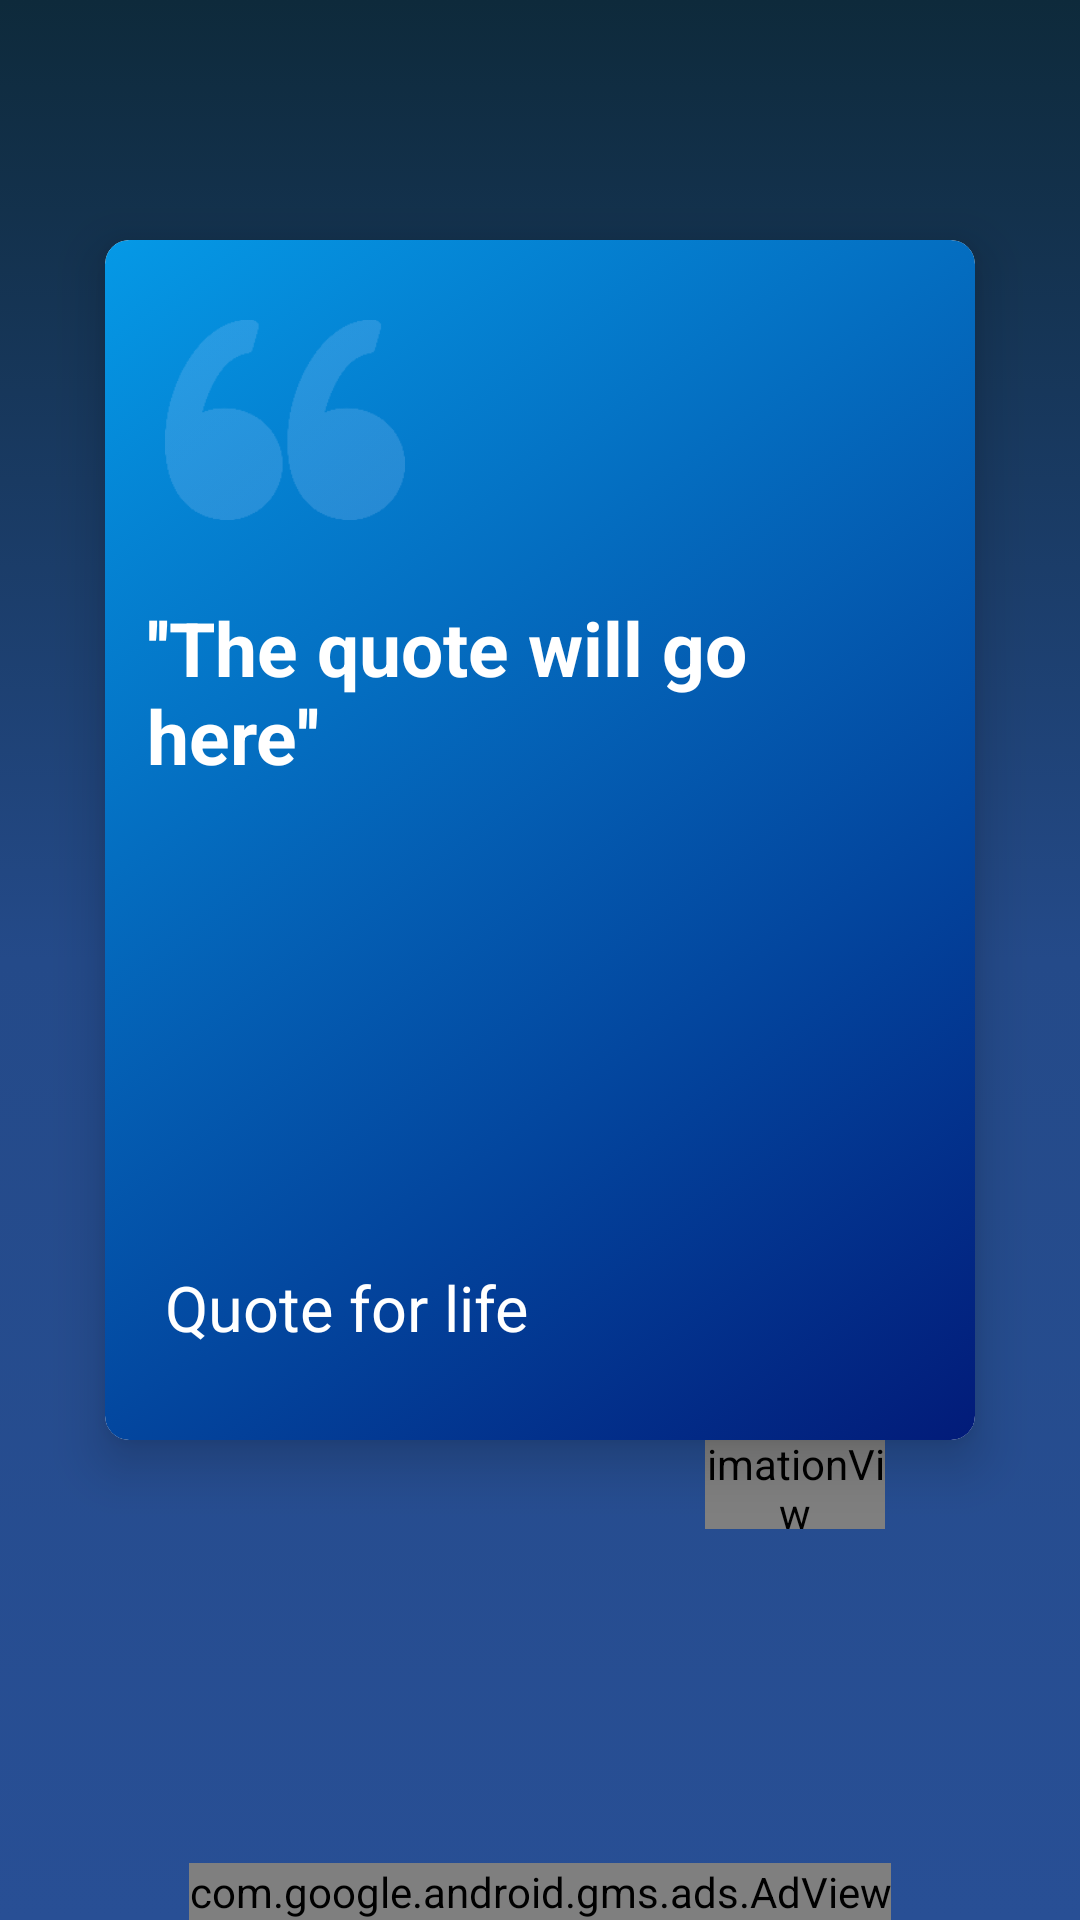

Reconstruct the res/layout file that produces this screen, plus the resources it refers to.
<!-- AndroidManifest.xml: application theme AppTheme -->
<!-- res/layout/activity_quote_detail.xml -->
<?xml version="1.0" encoding="utf-8"?>
<RelativeLayout xmlns:android="http://schemas.android.com/apk/res/android"
    xmlns:tools="http://schemas.android.com/tools"
    android:layout_width="match_parent"
    android:layout_height="match_parent"
    xmlns:app="http://schemas.android.com/apk/res-auto"
    android:background="@drawable/main_bg_gradient"
    tools:context="mynyresolutionslist.nexmii.com.mynyresolutionslist.ui.activities.QuoteDetailActivity">

    <androidx.cardview.widget.CardView xmlns:card_view="http://schemas.android.com/apk/res-auto"
        android:id="@+id/cardView"
        android:layout_centerHorizontal="true"
        android:layout_marginTop="80dp"
        android:clickable="true"
        android:focusable="true"
        card_view:cardCornerRadius="8dp"
        card_view:cardElevation="10dp"
        card_view:cardMaxElevation="12dp"
        android:layout_marginStart="35dp"
        android:layout_marginEnd="35dp"
        android:layout_width="match_parent"
        android:layout_height="400dp">

        

        <RelativeLayout
            android:id="@+id/detailed_quote_contents_relative"
            android:background="@drawable/detailed_quote_bg_gradient"
            android:layout_width="match_parent"
            android:layout_height="match_parent">

            <ImageView
                android:id="@+id/detailed_quote_pic"
                android:src="@drawable/bigquote"
                android:layout_marginStart="20dp"
                android:layout_marginTop="20dp"
                android:layout_width="80dp"
                android:layout_height="80dp"
                tools:ignore="ContentDescription" />

            <ScrollView
                android:id="@+id/detailed_quote_scroll_view_main_text"
                android:layout_width="match_parent"
                android:layout_height="200dp"
                android:layout_marginTop="15dp"
                android:layout_below="@+id/detailed_quote_pic"
                android:layout_marginStart="10dp"
                android:layout_marginEnd="10dp"
                android:scrollbars="none"
                android:padding="4dp">

                <TextView
                    android:id="@+id/detailed_quote_text"
                    android:text="@string/the_quote_will"
                    android:textSize="25sp"
                    android:textColor="@color/pureWhite"
                    android:textStyle="bold"
                    android:layout_width="match_parent"
                    android:layout_height="wrap_content" />

            </ScrollView>

            <TextView
                android:id="@+id/detailed_quote_category"
                android:text="@string/quote_for_life"
                android:textSize="21sp"
                android:layout_alignStart="@+id/detailed_quote_scroll_view_main_text"
                android:layout_marginStart="10dp"
                android:layout_alignParentBottom="true"
                android:layout_marginBottom="30dp"
                android:textColor="@color/pureWhite"
                android:layout_width="wrap_content"
                android:layout_height="wrap_content" />

        </RelativeLayout>

    </androidx.cardview.widget.CardView>

    <FrameLayout
        android:id="@+id/detailed_quote_heart_container"
        android:layout_width="60dp"
        android:layout_height="60dp"
        android:background="@drawable/heart_container_bg"
        android:foreground="?actionBarItemBackground"
        android:layout_alignBottom="@+id/cardView"
        android:layout_alignEnd="@+id/cardView"
        android:clipChildren="false"
        android:layout_marginEnd="30dp"
        android:layout_marginBottom="-30dp">

        <com.airbnb.lottie.LottieAnimationView
            android:id="@+id/detailed_quote_heart_animation"
            android:layout_width="82dp"
            android:layout_height="82dp"
            android:layout_gravity="center"
            app:lottie_rawRes="@raw/heartanimation"/>

    </FrameLayout>


    <com.google.android.gms.ads.AdView
        xmlns:ads="http://schemas.android.com/apk/res-auto"
        android:id="@+id/adView5"
        android:layout_width="wrap_content"
        android:layout_height="wrap_content"
        android:layout_centerHorizontal="true"
        android:layout_alignParentBottom="true"
        ads:adSize="FULL_WIDTHx50"
        ads:adUnitId="@string/ads_banner_qdet_actual">
    </com.google.android.gms.ads.AdView>

    <com.facebook.share.widget.ShareButton
        android:id="@+id/share_linky_quote"
        android:layout_width="wrap_content"
        android:layout_height="45dp"
        android:visibility="gone"
        android:layout_alignParentEnd="true"
        android:layout_marginEnd="10dp"
        android:layout_marginBottom="10dp"
        android:padding="2dp"
        android:textAlignment="center"
        android:textColor="#ffffff"
        android:textSize="18sp" />

</RelativeLayout>
<!-- resources referenced by this layout -->
<resources>
  <color name="pureWhite">#ffffff</color>
  <!-- drawable bigquote: png bitmap (drawable, 4040 bytes) -->
  <!-- drawable detailed_quote_bg_gradient (drawable) -->
  <?xml version="1.0" encoding="utf-8"?>
  <selector
      xmlns:android="http://schemas.android.com/apk/res/android">
      <item>
          <shape>
              <gradient
                  android:angle="315"
                  android:startColor="@color/quote_detalied_bg_gradient_1"
                  android:endColor="@color/quote_detalied_bg_gradient_2"/>
              <corners
                  android:radius="8dp"/>
          </shape>
      </item>
  </selector>
  <!-- drawable heart_container_bg (drawable) -->
  <?xml version="1.0" encoding="utf-8"?>
  <selector xmlns:android="http://schemas.android.com/apk/res/android">
  
      <item android:state_activated="false" android:state_pressed="false">
          <shape>
              <solid android:color="@color/nexmii_font_blue" />
              <corners android:radius="400dp" />
          </shape>
      </item>
  
  </selector>
  <!-- drawable main_bg_gradient (drawable) -->
  <?xml version="1.0" encoding="utf-8"?>
  <selector
      xmlns:android="http://schemas.android.com/apk/res/android">
      <item>
          <shape>
              <gradient
                  android:angle="90"
                  android:startColor="@color/main_bg_grad_third_color"
                  android:centerColor="@color/main_bg_grad_second_color"
                  android:endColor="@color/main_bg_grad_first_color"
                  />
          </shape>
      </item>
  </selector>
  <string name="ads_banner_qdet_actual">ca-app-pub-3889185031106667/6995643837</string>
  <string name="quote_for_life">Quote for life</string>
  <string name="the_quote_will">\'\'The quote will go here\'\'</string>
  <style name="AppTheme" parent="Base.Theme.AppCompat.Light.DarkActionBar">
          
          <item name="colorPrimary">@color/colorPrimary</item>
          <item name="colorPrimaryDark">@color/colorPrimaryDark</item>
          <item name="colorAccent">@color/colorAccent</item>
      </style>
  <color name="quote_detalied_bg_gradient_1">#0599E6</color>
  <color name="quote_detalied_bg_gradient_2">#021B79</color>
  <color name="nexmii_font_blue">#18395E</color>
  <color name="main_bg_grad_third_color">#284F95</color>
  <color name="main_bg_grad_second_color">#244A89</color>
  <color name="main_bg_grad_first_color">#0E2A3B</color>
  <color name="colorPrimary">#424242</color>
  <color name="colorPrimaryDark">#000000</color>
  <color name="colorAccent">#FFE17D</color>
</resources>
